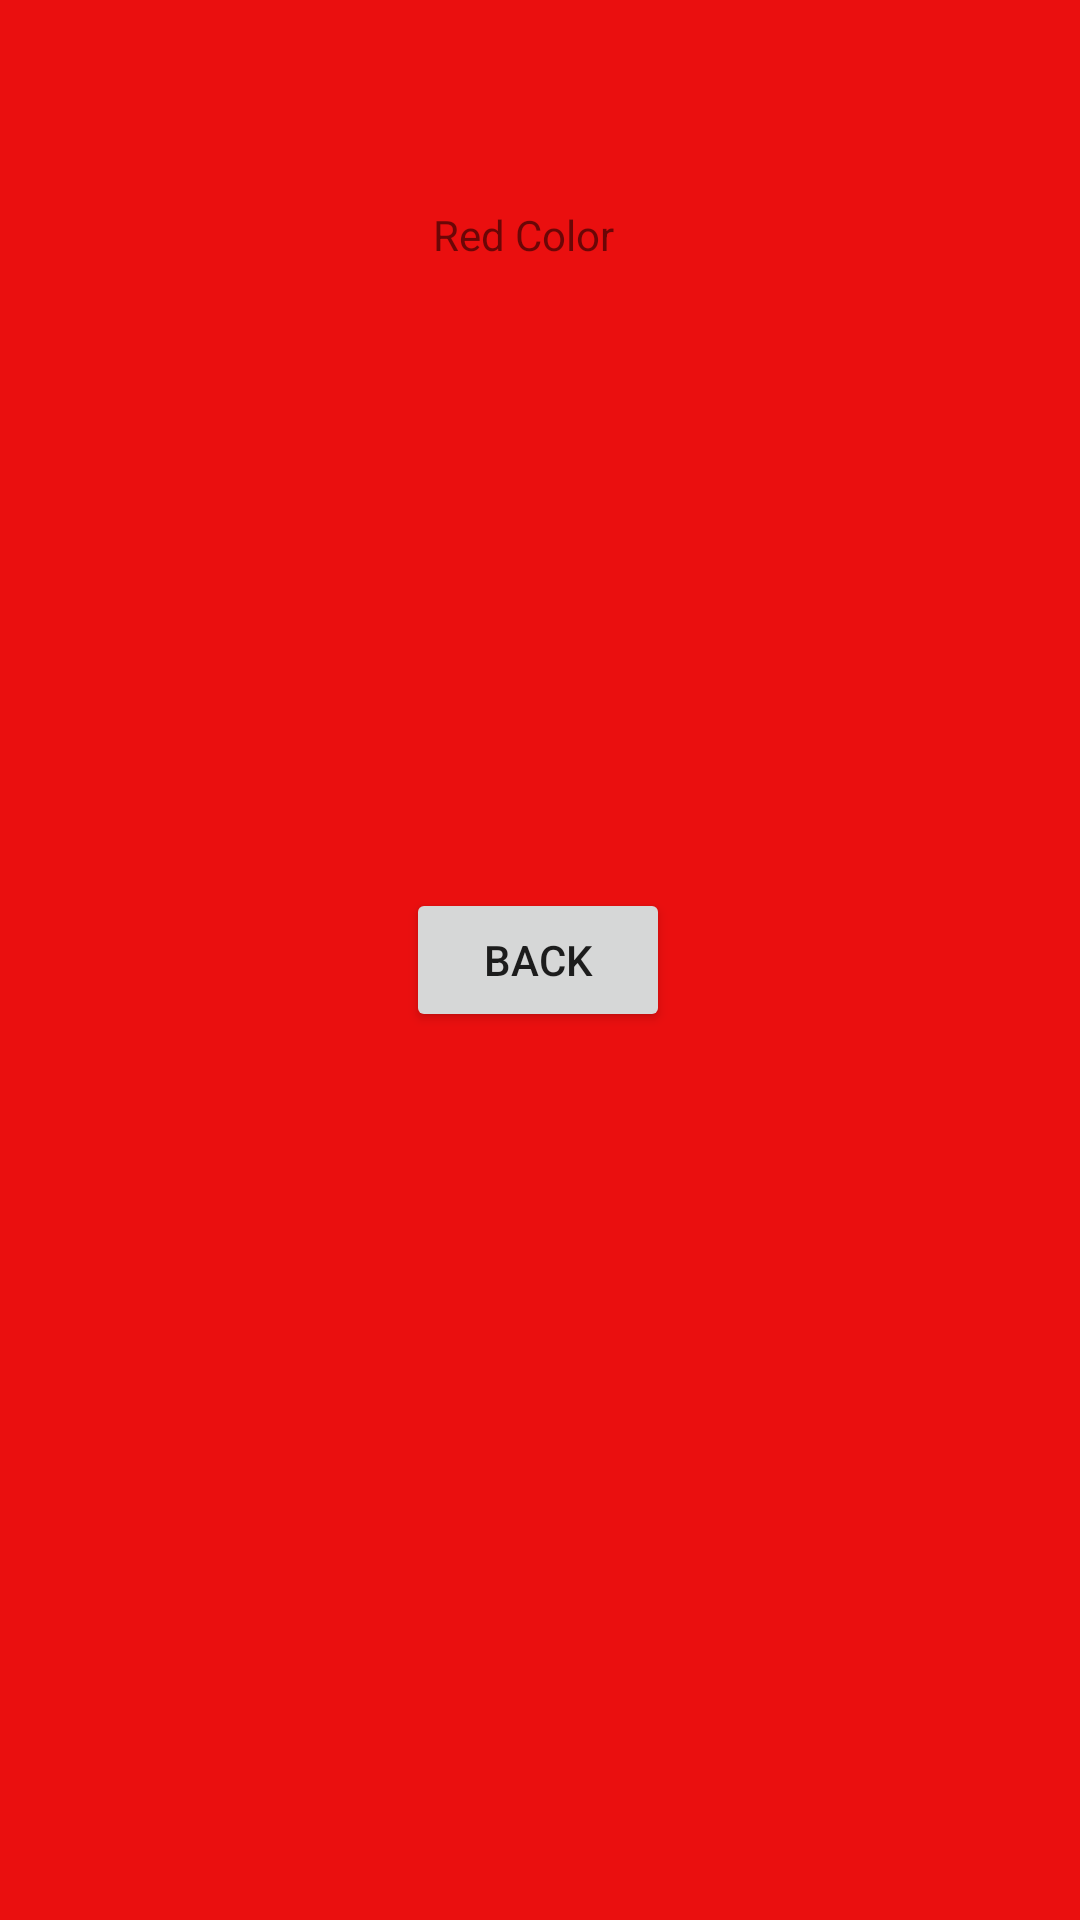

Write the Android layout XML for this screen, with the resource values it uses.
<!-- AndroidManifest.xml: application theme Theme.UiColorChanger -->
<!-- res/layout/activity_red.xml -->
<?xml version="1.0" encoding="utf-8"?>
<androidx.constraintlayout.widget.ConstraintLayout xmlns:android="http://schemas.android.com/apk/res/android"
    xmlns:app="http://schemas.android.com/apk/res-auto"
    xmlns:tools="http://schemas.android.com/tools"
    android:layout_width="match_parent"
    android:layout_height="match_parent"
    android:background="#EA0F0F"
    tools:context=".red">

    <TextView
        android:id="@+id/textView"
        android:layout_width="70dp"
        android:layout_height="16dp"
        android:text="Red Color"
        app:layout_constraintBottom_toBottomOf="parent"
        app:layout_constraintEnd_toEndOf="parent"
        app:layout_constraintHorizontal_bias="0.498"
        app:layout_constraintStart_toStartOf="parent"
        app:layout_constraintTop_toTopOf="parent"
        app:layout_constraintVertical_bias="0.11" />

    <Button
        android:id="@+id/backbtnred"
        android:layout_width="wrap_content"
        android:layout_height="wrap_content"
        android:layout_marginBottom="296dp"
        android:text="Back"
        app:layout_constraintBottom_toBottomOf="parent"
        app:layout_constraintEnd_toEndOf="parent"
        app:layout_constraintHorizontal_bias="0.498"
        app:layout_constraintStart_toStartOf="parent"
        app:layout_constraintTop_toBottomOf="@+id/textView"
        app:layout_constraintVertical_bias="1.0" />
</androidx.constraintlayout.widget.ConstraintLayout>
<!-- resources referenced by this layout -->
<resources>
  <style name="Theme.UiColorChanger" parent="Theme.MaterialComponents.DayNight.DarkActionBar">
          
          <item name="colorPrimary">@color/purple_500</item>
          <item name="colorPrimaryVariant">@color/purple_700</item>
          <item name="colorOnPrimary">@color/white</item>
          
          <item name="colorSecondary">@color/teal_200</item>
          <item name="colorSecondaryVariant">@color/teal_700</item>
          <item name="colorOnSecondary">@color/black</item>
          
          <item name="android:statusBarColor" tools:targetApi="l">?attr/colorPrimaryVariant</item>
          
      </style>
  <!-- not gathered from this repository: default colours our renderer supplied (Android Studio template values) -->
  <color name="purple_500">#FF6200EE</color>
  <color name="purple_700">#FF3700B3</color>
  <color name="teal_200">#FF03DAC5</color>
  <color name="teal_700">#FF018786</color>
  <color name="black">#FF000000</color>
  <color name="white">#FFFFFFFF</color>
</resources>
